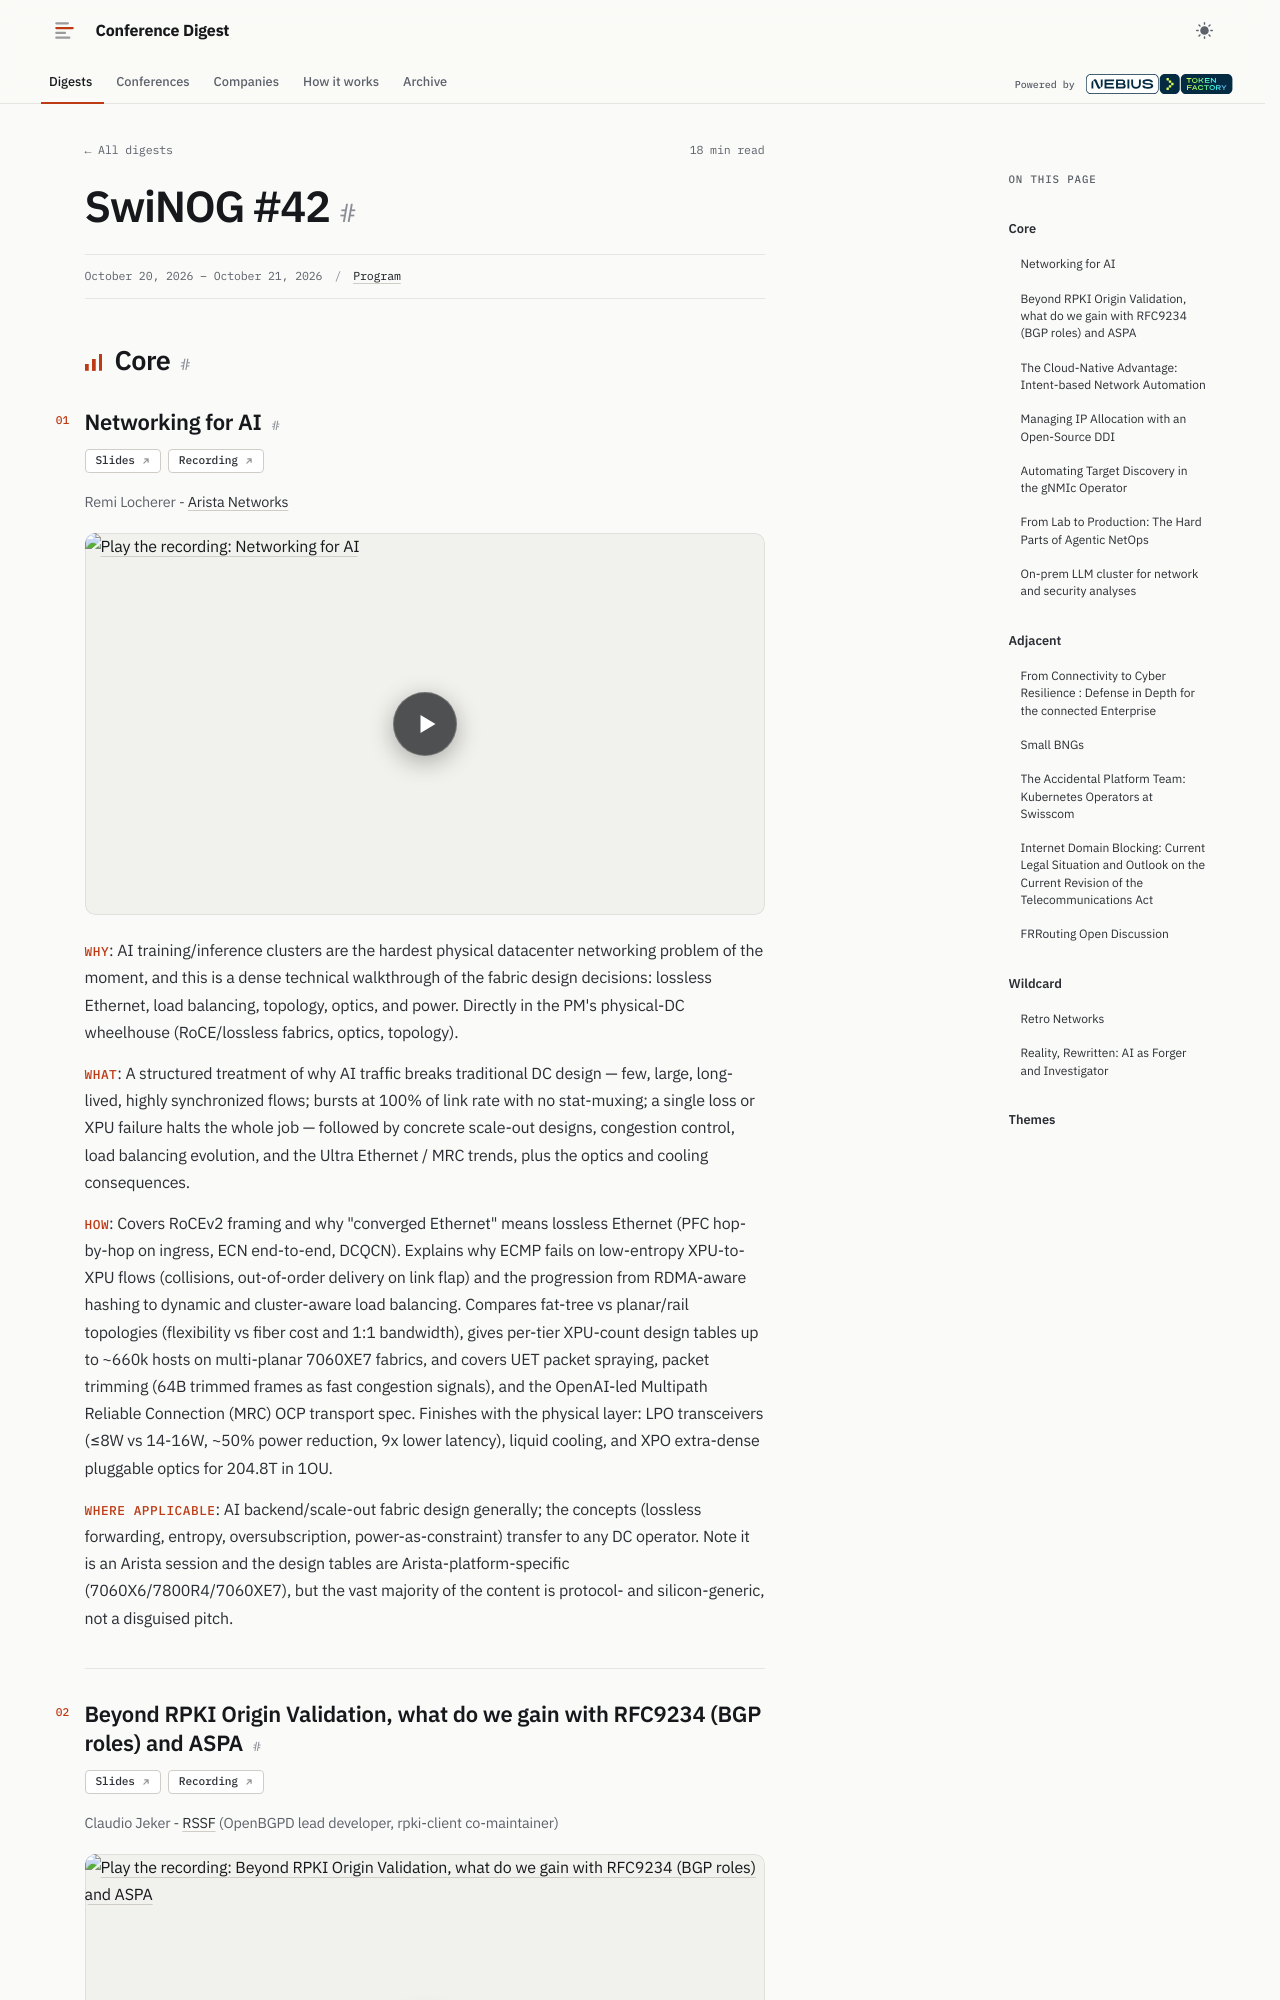

repository: hellt/conference-digest · page: swinog-42/index.html · generator: mkdocs

<!--
conference: SwiNOG #42
type: operator
source_url: https://www.swinog.ch/meetings/swinog42/
generated: 2026-11-02
registry_key: swinog-42
written_by: ToFaRev (zai-org/GLM-5.3)
-->

# SwiNOG #42

## Core

### Networking for AI

**Links:** [Slides](https://www.swinog.ch/wp-content/uploads/2026/11/20261020_SwiNOG-Networking-for-AI_v2.pdf) · [Recording](https://www.youtube.com/watch?v=dgUppMyhffw)

Remi Locherer - Arista Networks

- **Why**: AI training/inference clusters are the hardest physical datacenter networking problem of the moment, and this is a dense technical walkthrough of the fabric design decisions: lossless Ethernet, load balancing, topology, optics, and power. Directly in the PM's physical-DC wheelhouse (RoCE/lossless fabrics, optics, topology).
- **What**: A structured treatment of why AI traffic breaks traditional DC design — few, large, long-lived, highly synchronized flows; bursts at 100% of link rate with no stat-muxing; a single loss or XPU failure halts the whole job — followed by concrete scale-out designs, congestion control, load balancing evolution, and the Ultra Ethernet / MRC trends, plus the optics and cooling consequences.
- **How**: Covers RoCEv2 framing and why "converged Ethernet" means lossless Ethernet (PFC hop-by-hop on ingress, ECN end-to-end, DCQCN). Explains why ECMP fails on low-entropy XPU-to-XPU flows (collisions, out-of-order delivery on link flap) and the progression from RDMA-aware hashing to dynamic and cluster-aware load balancing. Compares fat-tree vs planar/rail topologies (flexibility vs fiber cost and 1:1 bandwidth), gives per-tier XPU-count design tables up to ~660k hosts on multi-planar 7060XE7 fabrics, and covers UET packet spraying, packet trimming (64B trimmed frames as fast congestion signals), and the OpenAI-led Multipath Reliable Connection (MRC) OCP transport spec. Finishes with the physical layer: LPO transceivers (≤8W vs 14-16W, ~50% power reduction, 9x lower latency), liquid cooling, and XPO extra-dense pluggable optics for 204.8T in 1OU.
- **Where applicable**: AI backend/scale-out fabric design generally; the concepts (lossless forwarding, entropy, oversubscription, power-as-constraint) transfer to any DC operator. Note it is an Arista session and the design tables are Arista-platform-specific (7060X6/7800R4/7060XE7), but the vast majority of the content is protocol- and silicon-generic, not a disguised pitch.
